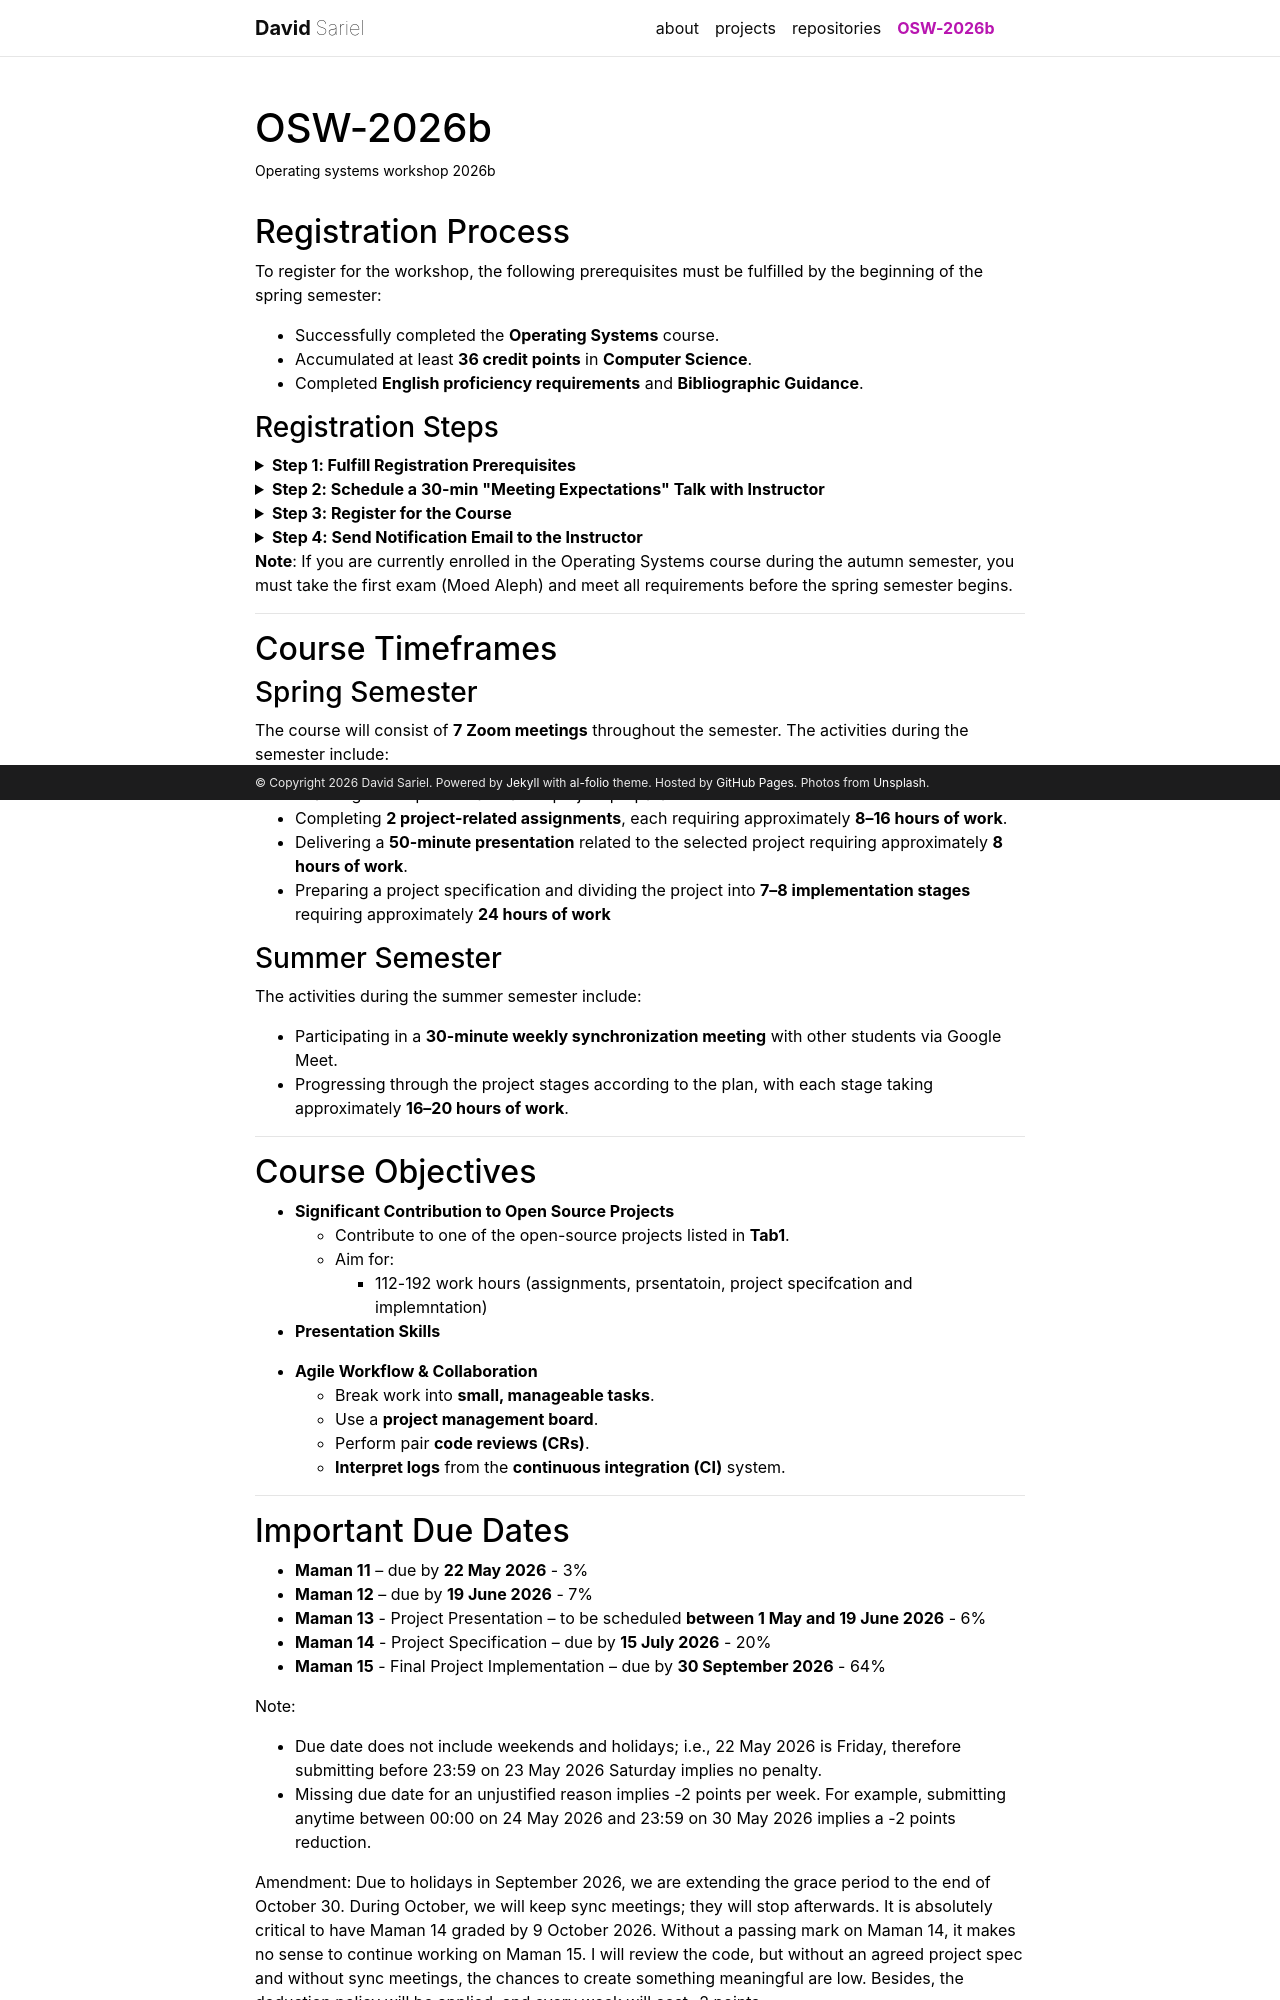

repository: davidsaOpenu/davidsaOpenu.github.io · page: teaching/index.html · generator: jekyll

---
layout: page
permalink: /teaching/
title: OSW-2026b 
description: Operating systems workshop 2026b
nav: true 
nav_order: 6
---

## Registration Process

To register for the workshop, the following prerequisites must be fulfilled by the beginning of the spring semester:

- Successfully completed the [**Operating Systems**](https://www.openu.ac.il/courses/20594.htm) course.
- Accumulated at least **36 credit points** in [**Computer Science**](https://www3.openu.ac.il/ouweb/owa/catalog_eng.sksub_list?v_kod_nose=4720).
- Completed [**English proficiency requirements**](https://academic.openu.ac.il/english/pages/requirements.aspx) and [**Bibliographic Guidance**](https://www.openu.ac.il/library/services/pages/bibliographic_guidance.aspx).

### Registration Steps

<details>
<summary><b>Step 1: Fulfill Registration Prerequisites</b></summary>

Complete all required prerequisite tasks before moving to the next step.
</details>

<details>
<summary><b>Step 2: Schedule a 30-min "Meeting Expectations" Talk with Instructor</b></summary>

Contact the course instructor to arrange a time for the required orientation meeting.
</details>

<details>
<summary><b>Step 3: Register for the Course</b></summary>

Complete the official registration process through the registration system.
</details>

<details>
<summary><b>Step 4: Send Notification Email to the Instructor</b></summary>

Send a confirmation email to the course instructor after completing registration.
</details>

**Note**: If you are currently enrolled in the Operating Systems course during the autumn semester, you must take the first exam (Moed Aleph) and meet all requirements before the spring semester begins.

---

## Course Timeframes

### Spring Semester

The course will consist of **7 Zoom meetings** throughout the semester. The activities during the semester include:
- Learning the required material for project preparation.
- Completing **2 project-related assignments**, each requiring approximately **8–16 hours of work**.
- Delivering a **50-minute presentation** related to the selected project requiring approximately **8 hours of work**.
- Preparing a project specification and dividing the project into **7–8 implementation stages** requiring approximately **24 hours of work**

### Summer Semester

The activities during the summer semester include:
- Participating in a **30-minute weekly synchronization meeting** with other students via Google Meet.
- Progressing through the project stages according to the plan, with each stage taking approximately **16–20 hours of work**.

---

## Course Objectives

- **Significant Contribution to Open Source Projects**
  - Contribute to one of the open-source projects listed in **Tab1**.
  - Aim for:
    - 112-192 work hours (assignments, prsentatoin, project specifcation and implemntation)

- **Presentation Skills**


- **Agile Workflow & Collaboration**
  - Break work into **small, manageable tasks**.
  - Use a **project management board**.
  - Perform pair **code reviews (CRs)**.
  - **Interpret logs** from the **continuous integration (CI)** system.

---
## Important Due Dates
- **Maman 11** – due by **22 May 2026** - 3%
- **Maman 12** – due by **19 June 2026** - 7%
- **Maman 13** - Project Presentation – to be scheduled **between 1 May and 19 June 2026** - 6%
- **Maman 14** - Project Specification – due by **15 July 2026** - 20%
- **Maman 15** - Final Project Implementation – due by **30 September 2026** - 64%

Note:
- Due date does not include weekends and holidays; i.e., 22 May 2026 is Friday, therefore submitting before 23:59 on 23 May 2026 Saturday implies no penalty.
- Missing due date for an unjustified reason implies -2 points per week. For example, submitting anytime between 00:00 on 24 May 2026 and 23:59 on 30 May 2026 implies a -2 points reduction.     

Amendment: Due to holidays in September 2026, we are extending the grace period to the end of October 30. During October, we will keep sync meetings; they will stop afterwards. It is absolutely critical to have Maman 14 graded by 9 October 2026. Without a passing mark on Maman 14, it makes no sense to continue working on Maman 15. I will review the code, but without an agreed project spec and without sync meetings, the chances to create something meaningful are low. Besides, the deduction policy will be applied, and every week will cost -2 points.

### Clarification Regarding the Tasks During the Semester

#### First and Second Assignments (Maman 11/12)

- Assignments (Maman 11/12) are published on the Trello board.
- Each student should choose an epic from the **eVSSIM**, or **Swift** boards and identify which assignments are related to that epic.
- Each student should assign themselves to an epic (no more than **2 students per epic**) and also to the Trello cards related to the epic.
- Assignments labeled *"can be done in pairs"* may be completed in pairs as indicated. All other assignments are **individual**.
